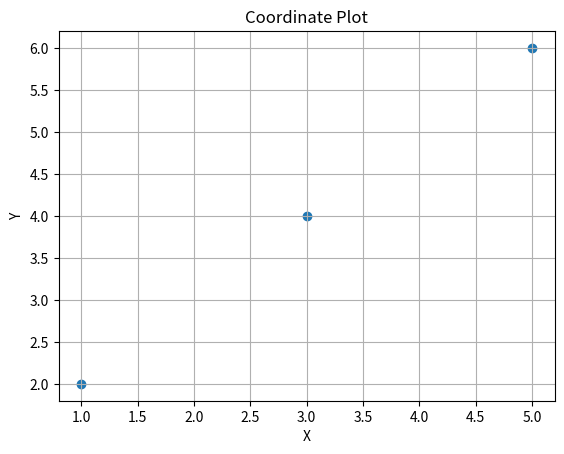

This chart was generated by the following Python code:
import matplotlib.pyplot as plt

def plot_coordinates(coordinates):
    x_values = [coord[0] for coord in coordinates]
    y_values = [coord[1] for coord in coordinates]

    plt.scatter(x_values, y_values)
    plt.xlabel('X')
    plt.ylabel('Y')
    plt.title('Coordinate Plot')
    plt.grid(True)
    plt.show()

# 用法示例
coordinates = [(1, 2), (3, 4), (5, 6)]  # 替换为您的坐标列表
plot_coordinates(coordinates)
